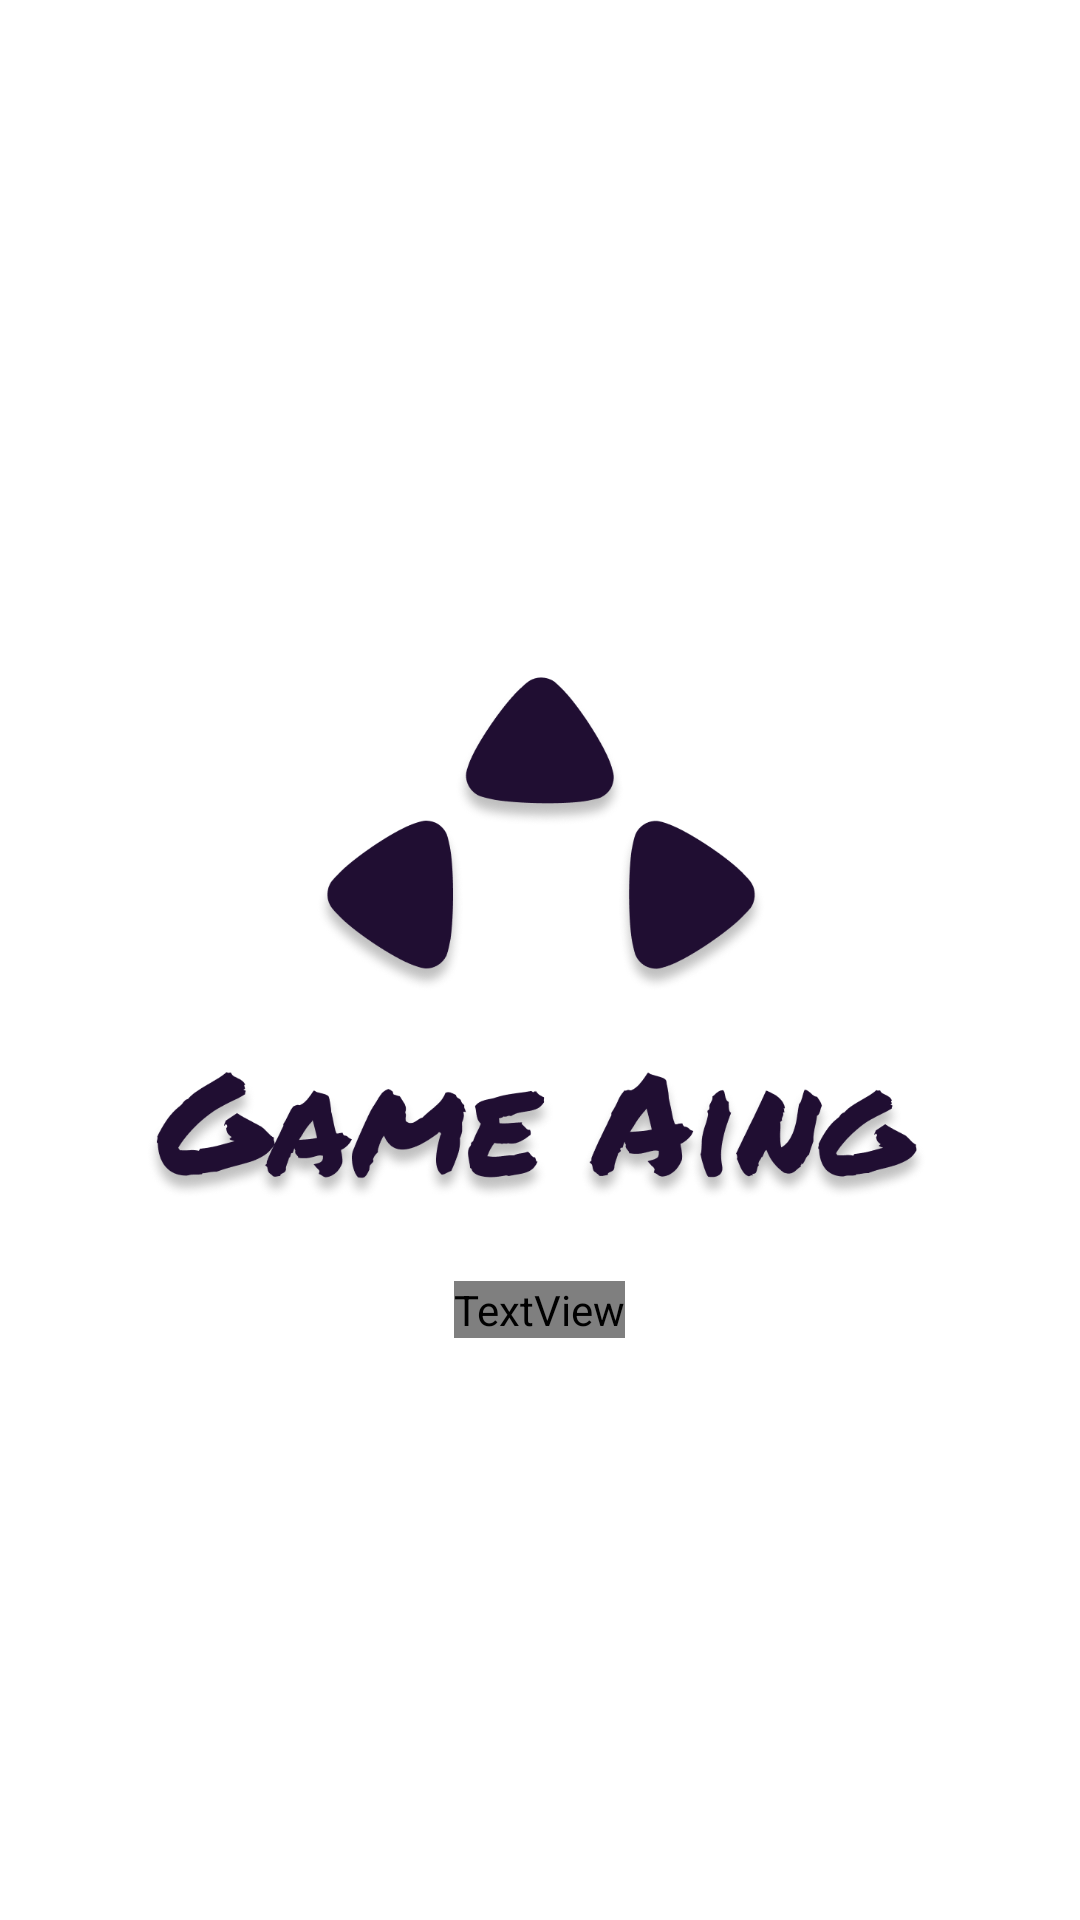

Reconstruct the res/layout file that produces this screen, plus the resources it refers to.
<!-- AndroidManifest.xml: application theme Theme.GameAing -->
<!-- res/layout/activity_main.xml -->
<?xml version="1.0" encoding="utf-8"?>
<LinearLayout xmlns:android="http://schemas.android.com/apk/res/android"
    xmlns:app="http://schemas.android.com/apk/res-auto"
    xmlns:tools="http://schemas.android.com/tools"
    android:layout_width="match_parent"
    android:layout_height="match_parent"
    android:gravity="center"
    android:background="@drawable/bg"
    android:orientation="vertical"
    tools:context=".page.MainActivity">




    <ImageView
        android:id="@+id/logoku"
        android:layout_width="263dp"
        android:layout_height="233dp"
        android:layout_gravity="center"
        android:background="#00000000"
        android:contentDescription="@string/logo"
        android:src="@drawable/logo1"

        />

    <TextView
        android:id="@+id/tvZatel"
        android:layout_width="wrap_content"
        android:layout_height="wrap_content"
        android:layout_gravity="center"
        android:fontFamily="@font/offside"
        android:shadowColor="@color/black"
        android:text="@string/develop_by_zatel"
        android:textColor="@color/white"
        app:layout_constraintEnd_toEndOf="parent"
        app:layout_constraintStart_toStartOf="parent"
        app:layout_constraintTop_toBottomOf="@+id/logoku"
        tools:ignore="TextContrastCheck" />




</LinearLayout>
<!-- resources referenced by this layout -->
<resources>
  <color name="black">#FF000000</color>
  <color name="white">#FFFFFFFF</color>
  <!-- drawable logo1: png bitmap (drawable, 145260 bytes) -->
  <string name="develop_by_zatel">Develop by ZATEL</string>
  <string name="logo">logo</string>
  <style name="Theme.GameAing" parent="Theme.MaterialComponents.DayNight.NoActionBar">
          
          <item name="colorPrimary">@color/purple_500</item>
          <item name="colorPrimaryVariant">@color/black</item>
          <item name="colorOnPrimary">@color/white</item>
          
          <item name="colorSecondary">@color/teal_200</item>
          <item name="colorSecondaryVariant">@color/teal_700</item>
          <item name="colorOnSecondary">@color/black</item>
          
          <item name="android:statusBarColor" tools:targetApi="l">?attr/colorPrimaryVariant</item>
          
      </style>
  <color name="purple_500">#FF6200EE</color>
  <color name="teal_200">#FF03DAC5</color>
  <color name="teal_700">#FF018786</color>
</resources>
